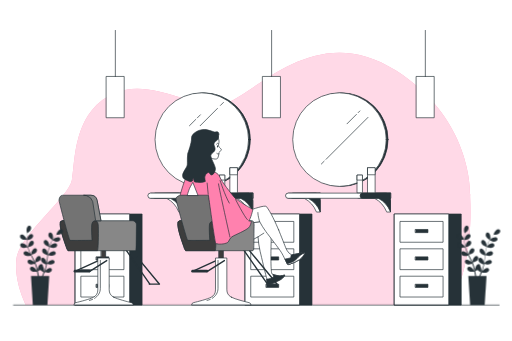
t = 0.00 s
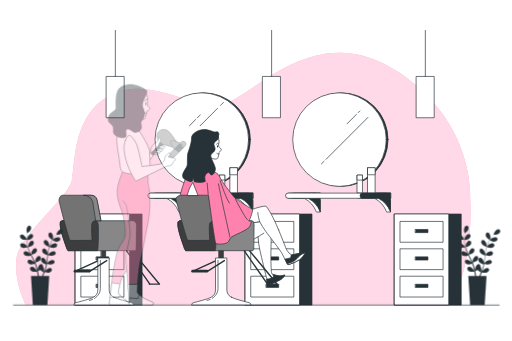
t = 0.90 s
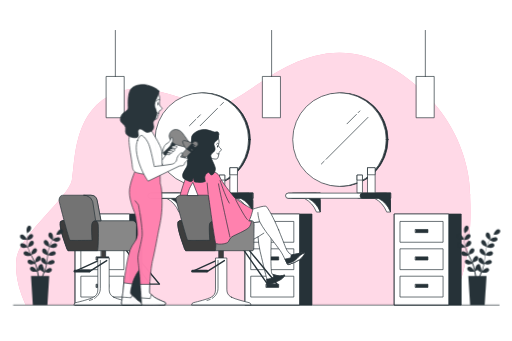
t = 1.80 s
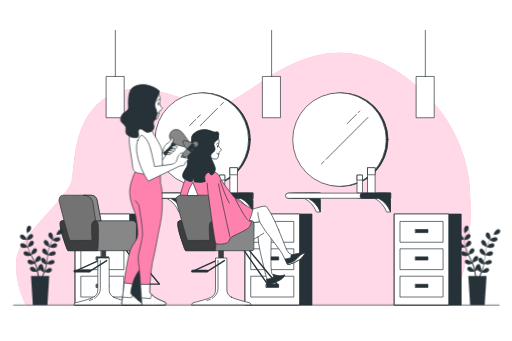
t = 2.70 s
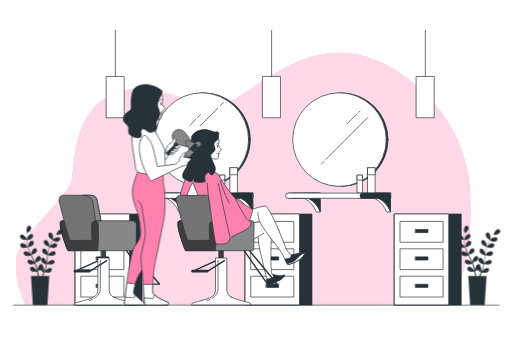
t = 3.60 s
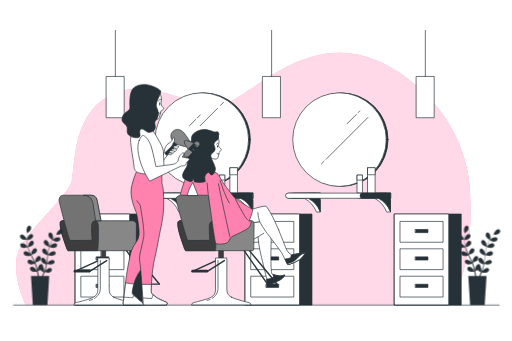
t = 4.50 s

The animated SVG that drew these frames (rendered in a browser with its animation timeline set to each time). Animation: 2 CSS @keyframes rules; one cycle of 5.40 s, repeats indefinitely.

<svg class="animated" id="freepik_stories-beauty-salon" xmlns="http://www.w3.org/2000/svg" viewBox="0 0 750 500" version="1.1" xmlns:xlink="http://www.w3.org/1999/xlink" xmlns:svgjs="http://svgjs.com/svgjs"><style>svg#freepik_stories-beauty-salon:not(.animated) .animable {opacity: 0;}svg#freepik_stories-beauty-salon.animated #freepik--character-1--inject-24 {animation: 2.7s 1 forwards cubic-bezier(.36,-0.01,.5,1.38) slideLeft,1.5s Infinite  linear shake;animation-delay: 0s,2.7s;}            @keyframes slideLeft {                0% {                    opacity: 0;                    transform: translateX(-30px);                }                100% {                    opacity: 1;                    transform: translateX(0);                }            }                    @keyframes shake {                10%, 90% {                    transform: translate3d(-1px, 0, 0);                  }                  20%, 80% {                    transform: translate3d(2px, 0, 0);                  }                  30%, 50%, 70% {                    transform: translate3d(-4px, 0, 0);                  }                  40%, 60% {                    transform: translate3d(4px, 0, 0);                  }            }        </style><g id="freepik--background-simple--inject-24" class="animable" style="transform-origin: 356.319px 262.277px;"><path d="M689,289s6.92-110.72-108.12-185.11S379.3,132.48,334.32,149.78,223.6,110,164.79,137.67,110.29,238,105.1,264s-77,81.31-81.3,115,13.84,68.34,13.84,68.34h620S694.15,402.35,689,289Z" style="fill: rgb(255, 129, 174); transform-origin: 356.319px 262.277px;" id="elq1bf0jb00t" class="animable"></path><g id="el8k79kyhdmu"><path d="M689,289s6.92-110.72-108.12-185.11S379.3,132.48,334.32,149.78,223.6,110,164.79,137.67,110.29,238,105.1,264s-77,81.31-81.3,115,13.84,68.34,13.84,68.34h620S694.15,402.35,689,289Z" style="fill: rgb(255, 255, 255); opacity: 0.7; transform-origin: 356.319px 262.277px;" class="animable"></path></g></g><g id="freepik--furniture-3--inject-24" class="animable" style="transform-origin: 627.01px 380.555px;"><rect x="578.11" y="313.79" width="97.8" height="133.53" style="fill: rgb(38, 50, 56); stroke: rgb(38, 50, 56); stroke-linecap: round; stroke-linejoin: round; transform-origin: 627.01px 380.555px;" id="eltk3yb3h96zm" class="animable"></rect><rect x="578.11" y="313.79" width="79.51" height="133.53" style="fill: rgb(255, 255, 255); stroke: rgb(38, 50, 56); stroke-linecap: round; stroke-linejoin: round; transform-origin: 617.865px 380.555px;" id="el51zi6afw4n7" class="animable"></rect><rect x="586.71" y="324.68" width="62.59" height="30.51" style="fill: rgb(255, 255, 255); stroke: rgb(38, 50, 56); stroke-linecap: round; stroke-linejoin: round; transform-origin: 618.005px 339.935px;" id="elj1wlasvo63r" class="animable"></rect><rect x="608.91" y="336.47" width="18.2" height="4.64" style="fill: rgb(38, 50, 56); stroke: rgb(38, 50, 56); stroke-linecap: round; stroke-linejoin: round; transform-origin: 618.01px 338.79px;" id="elb3r544vm7m" class="animable"></rect><rect x="586.71" y="364.84" width="62.59" height="30.51" style="fill: rgb(255, 255, 255); stroke: rgb(38, 50, 56); stroke-linecap: round; stroke-linejoin: round; transform-origin: 618.005px 380.095px;" id="eldcn6aeh8h2" class="animable"></rect><rect x="608.91" y="376.63" width="18.2" height="4.64" style="fill: rgb(38, 50, 56); stroke: rgb(38, 50, 56); stroke-linecap: round; stroke-linejoin: round; transform-origin: 618.01px 378.95px;" id="elz2ye2vr425k" class="animable"></rect><rect x="586.71" y="405" width="62.59" height="30.51" style="fill: rgb(255, 255, 255); stroke: rgb(38, 50, 56); stroke-linecap: round; stroke-linejoin: round; transform-origin: 618.005px 420.255px;" id="elygl99qz8xjq" class="animable"></rect><rect x="608.91" y="416.79" width="18.2" height="4.64" style="fill: rgb(38, 50, 56); stroke: rgb(38, 50, 56); stroke-linecap: round; stroke-linejoin: round; transform-origin: 618.01px 419.11px;" id="el5ov9w278pxe" class="animable"></rect></g><g id="freepik--furniture-2--inject-24" class="animable" style="transform-origin: 408.18px 380.555px;"><rect x="359.28" y="313.79" width="97.8" height="133.53" style="fill: rgb(38, 50, 56); stroke: rgb(38, 50, 56); stroke-linecap: round; stroke-linejoin: round; transform-origin: 408.18px 380.555px;" id="el98c2i8cqlfj" class="animable"></rect><rect x="359.28" y="313.79" width="79.51" height="133.53" style="fill: rgb(255, 255, 255); stroke: rgb(38, 50, 56); stroke-linecap: round; stroke-linejoin: round; transform-origin: 399.035px 380.555px;" id="eldqlfkji8zi" class="animable"></rect><rect x="367.87" y="324.68" width="62.59" height="30.51" style="fill: rgb(255, 255, 255); stroke: rgb(38, 50, 56); stroke-linecap: round; stroke-linejoin: round; transform-origin: 399.165px 339.935px;" id="elzwhdfl5mia" class="animable"></rect><rect x="390.07" y="336.47" width="18.2" height="4.64" style="fill: rgb(38, 50, 56); stroke: rgb(38, 50, 56); stroke-linecap: round; stroke-linejoin: round; transform-origin: 399.17px 338.79px;" id="elimi545k6rqk" class="animable"></rect><rect x="367.87" y="364.84" width="62.59" height="30.51" style="fill: rgb(255, 255, 255); stroke: rgb(38, 50, 56); stroke-linecap: round; stroke-linejoin: round; transform-origin: 399.165px 380.095px;" id="el9r2nf89iw75" class="animable"></rect><rect x="390.07" y="376.63" width="18.2" height="4.64" style="fill: rgb(38, 50, 56); stroke: rgb(38, 50, 56); stroke-linecap: round; stroke-linejoin: round; transform-origin: 399.17px 378.95px;" id="elkarfu80ixcf" class="animable"></rect><rect x="367.87" y="405" width="62.59" height="30.51" style="fill: rgb(255, 255, 255); stroke: rgb(38, 50, 56); stroke-linecap: round; stroke-linejoin: round; transform-origin: 399.165px 420.255px;" id="elfy667lontc" class="animable"></rect><rect x="390.07" y="416.79" width="18.2" height="4.64" style="fill: rgb(38, 50, 56); stroke: rgb(38, 50, 56); stroke-linecap: round; stroke-linejoin: round; transform-origin: 399.17px 419.11px;" id="eld351tqo4mum" class="animable"></rect></g><g id="freepik--furniture-1--inject-24" class="animable" style="transform-origin: 159.06px 380.555px;"><rect x="110.16" y="313.79" width="97.8" height="133.53" style="fill: rgb(38, 50, 56); stroke: rgb(38, 50, 56); stroke-linecap: round; stroke-linejoin: round; transform-origin: 159.06px 380.555px;" id="elv2mmpw1y6k" class="animable"></rect><rect x="110.16" y="313.79" width="79.51" height="133.53" style="fill: rgb(255, 255, 255); stroke: rgb(38, 50, 56); stroke-linecap: round; stroke-linejoin: round; transform-origin: 149.915px 380.555px;" id="elsu84v4ebal7" class="animable"></rect><rect x="118.76" y="324.68" width="62.59" height="30.51" style="fill: rgb(255, 255, 255); stroke: rgb(38, 50, 56); stroke-linecap: round; stroke-linejoin: round; transform-origin: 150.055px 339.935px;" id="elj7kbzzrvxsk" class="animable"></rect><rect x="140.96" y="336.47" width="18.2" height="4.64" style="fill: rgb(38, 50, 56); stroke: rgb(38, 50, 56); stroke-linecap: round; stroke-linejoin: round; transform-origin: 150.06px 338.79px;" id="elp424hcdybw" class="animable"></rect><rect x="118.76" y="364.84" width="62.59" height="30.51" style="fill: rgb(255, 255, 255); stroke: rgb(38, 50, 56); stroke-linecap: round; stroke-linejoin: round; transform-origin: 150.055px 380.095px;" id="elxb6o91lobvl" class="animable"></rect><rect x="140.96" y="376.63" width="18.2" height="4.64" style="fill: rgb(38, 50, 56); stroke: rgb(38, 50, 56); stroke-linecap: round; stroke-linejoin: round; transform-origin: 150.06px 378.95px;" id="el95q36xda8d" class="animable"></rect><rect x="118.76" y="405" width="62.59" height="30.51" style="fill: rgb(255, 255, 255); stroke: rgb(38, 50, 56); stroke-linecap: round; stroke-linejoin: round; transform-origin: 150.055px 420.255px;" id="el8nbxlfawku7" class="animable"></rect><rect x="140.96" y="416.79" width="18.2" height="4.64" style="fill: rgb(38, 50, 56); stroke: rgb(38, 50, 56); stroke-linecap: round; stroke-linejoin: round; transform-origin: 150.06px 419.11px;" id="elm71skiqhlkg" class="animable"></rect></g><g id="freepik--mirror-2--inject-24" class="animable" style="transform-origin: 495.275px 223.515px;"><path d="M566.64,294.32V283.17H526a3.81,3.81,0,0,0,0,7.61h22.82a38.26,38.26,0,0,1,17.49,19.37l.31.76h5.57V294.32Z" style="fill: rgb(255, 255, 255); stroke: rgb(38, 50, 56); stroke-linecap: round; stroke-linejoin: round; transform-origin: 547.288px 297.04px;" id="elvddxr96fgbm" class="animable"></path><path d="M463.65,294.32V283.17H423a3.81,3.81,0,1,0,0,7.61h22.82a38.26,38.26,0,0,1,17.49,19.37l.31.76h5.57V294.32Z" style="fill: rgb(255, 255, 255); stroke: rgb(38, 50, 56); stroke-linecap: round; stroke-linejoin: round; transform-origin: 444.092px 297.038px;" id="eljac033n1u5q" class="animable"></path><path d="M428.6,283.17a3.81,3.81,0,0,0,0,7.61h22.82a38.26,38.26,0,0,1,17.49,19.37l.31.76V283.17Z" style="fill: rgb(38, 50, 56); stroke: rgb(38, 50, 56); stroke-linecap: round; stroke-linejoin: round; transform-origin: 447.103px 297.04px;" id="elc7czfd1esy" class="animable"></path><path d="M572.21,290.78H422.15a3.81,3.81,0,0,1-3.81-3.8h0a3.81,3.81,0,0,1,3.81-3.81H572.21Z" style="fill: rgb(255, 255, 255); stroke: rgb(38, 50, 56); stroke-linecap: round; stroke-linejoin: round; transform-origin: 495.275px 286.975px;" id="elg2qoaq0enda" class="animable"></path><path d="M531.6,283.17a3.81,3.81,0,1,0,0,7.61h22.81a38.26,38.26,0,0,1,17.49,19.37l.31.76V283.17Z" style="fill: rgb(38, 50, 56); stroke: rgb(38, 50, 56); stroke-linecap: round; stroke-linejoin: round; transform-origin: 549.902px 297.038px;" id="elph5lx9mmj4" class="animable"></path><circle cx="500.07" cy="204.71" r="68.59" style="fill: rgb(38, 50, 56); stroke: rgb(38, 50, 56); stroke-linecap: round; stroke-linejoin: round; transform-origin: 500.07px 204.71px;" id="elqqm2hw6ovr9" class="animable"></circle><circle cx="497.42" cy="204.71" r="68.59" style="fill: rgb(255, 255, 255); stroke: rgb(38, 50, 56); stroke-linecap: round; stroke-linejoin: round; transform-origin: 497.42px 204.71px;" id="elj4fxmjlh2ep" class="animable"></circle><rect x="539.06" y="245.88" width="10.6" height="36.79" style="fill: rgb(255, 255, 255); stroke: rgb(38, 50, 56); stroke-linecap: round; stroke-linejoin: round; transform-origin: 544.36px 264.275px;" id="elg06c2hiacp" class="animable"></rect><rect x="539.06" y="245.88" width="10.6" height="10.38" style="fill: rgb(255, 255, 255); stroke: rgb(38, 50, 56); stroke-linecap: round; stroke-linejoin: round; transform-origin: 544.36px 251.07px;" id="elgrvjejgty2g" class="animable"></rect><rect x="523.64" y="256.73" width="7.47" height="25.94" style="fill: rgb(255, 255, 255); stroke: rgb(38, 50, 56); stroke-linecap: round; stroke-linejoin: round; transform-origin: 527.375px 269.7px;" id="elj6gj6bjzvjm" class="animable"></rect><rect x="523.64" y="256.73" width="7.47" height="7.32" style="fill: rgb(255, 255, 255); stroke: rgb(38, 50, 56); stroke-linecap: round; stroke-linejoin: round; transform-origin: 527.375px 260.39px;" id="el69ayargzd8b" class="animable"></rect><line x1="474.9" y1="236.41" x2="470.87" y2="240.44" style="fill: rgb(255, 255, 255); stroke: rgb(38, 50, 56); stroke-linecap: round; stroke-linejoin: round; transform-origin: 472.885px 238.425px;" id="elmkjf45jyl9" class="animable"></line><line x1="539.2" y1="172.11" x2="477.73" y2="233.58" style="fill: rgb(255, 255, 255); stroke: rgb(38, 50, 56); stroke-linecap: round; stroke-linejoin: round; transform-origin: 508.465px 202.845px;" id="elez8vm1e0tfv" class="animable"></line><line x1="522.22" y1="167.78" x2="508.48" y2="181.51" style="fill: rgb(255, 255, 255); stroke: rgb(38, 50, 56); stroke-linecap: round; stroke-linejoin: round; transform-origin: 515.35px 174.645px;" id="eld4c6y604bd" class="animable"></line><line x1="527.29" y1="162.7" x2="524.87" y2="165.12" style="fill: rgb(255, 255, 255); stroke: rgb(38, 50, 56); stroke-linecap: round; stroke-linejoin: round; transform-origin: 526.08px 163.91px;" id="elp61bom5rgdq" class="animable"></line></g><g id="freepik--mirror-1--inject-24" class="animable" style="transform-origin: 293.42px 223.515px;"><path d="M364.77,294.32V283.17H324.15a3.81,3.81,0,0,0,0,7.61H347a38.26,38.26,0,0,1,17.49,19.37l.31.76h5.57V294.32Z" style="fill: rgb(255, 255, 255); stroke: rgb(38, 50, 56); stroke-linecap: round; stroke-linejoin: round; transform-origin: 345.453px 297.04px;" id="elq0ifztcqair" class="animable"></path><path d="M261.78,294.32V283.17H221.16a3.81,3.81,0,1,0,0,7.61H244a38.26,38.26,0,0,1,17.49,19.37l.31.76h5.57V294.32Z" style="fill: rgb(255, 255, 255); stroke: rgb(38, 50, 56); stroke-linecap: round; stroke-linejoin: round; transform-origin: 242.262px 297.038px;" id="elmf7ofym4bpd" class="animable"></path><path d="M226.73,283.17a3.81,3.81,0,0,0,0,7.61h22.82A38.26,38.26,0,0,1,267,310.15l.31.76V283.17Z" style="fill: rgb(38, 50, 56); stroke: rgb(38, 50, 56); stroke-linecap: round; stroke-linejoin: round; transform-origin: 245.213px 297.04px;" id="elqb4256l82l" class="animable"></path><path d="M370.34,290.78H220.28a3.81,3.81,0,0,1-3.81-3.8h0a3.81,3.81,0,0,1,3.81-3.81H370.34Z" style="fill: rgb(255, 255, 255); stroke: rgb(38, 50, 56); stroke-linecap: round; stroke-linejoin: round; transform-origin: 293.405px 286.975px;" id="eliouvuzt1279" class="animable"></path><path d="M329.73,283.17a3.81,3.81,0,1,0,0,7.61h22.82A38.28,38.28,0,0,1,370,310.15l.31.76V283.17Z" style="fill: rgb(38, 50, 56); stroke: rgb(38, 50, 56); stroke-linecap: round; stroke-linejoin: round; transform-origin: 348.017px 297.038px;" id="el89bczydvh8u" class="animable"></path><circle cx="298.2" cy="204.71" r="68.59" style="fill: rgb(38, 50, 56); stroke: rgb(38, 50, 56); stroke-linecap: round; stroke-linejoin: round; transform-origin: 298.2px 204.71px;" id="eldqic0h5fru5" class="animable"></circle><circle cx="295.55" cy="204.71" r="68.59" style="fill: rgb(255, 255, 255); stroke: rgb(38, 50, 56); stroke-linecap: round; stroke-linejoin: round; transform-origin: 295.55px 204.71px;" id="el51cgru9pxi2" class="animable"></circle><line x1="318.53" y1="158.94" x2="293.14" y2="184.33" style="fill: rgb(255, 255, 255); stroke: rgb(38, 50, 56); stroke-linecap: round; stroke-linejoin: round; transform-origin: 305.835px 171.635px;" id="el4rvmx1le9oc" class="animable"></line><line x1="327.3" y1="150.16" x2="322.91" y2="154.55" style="fill: rgb(255, 255, 255); stroke: rgb(38, 50, 56); stroke-linecap: round; stroke-linejoin: round; transform-origin: 325.105px 152.355px;" id="elo7ow41ayd8" class="animable"></line><line x1="286.55" y1="175.24" x2="277.46" y2="184.33" style="fill: rgb(255, 255, 255); stroke: rgb(38, 50, 56); stroke-linecap: round; stroke-linejoin: round; transform-origin: 282.005px 179.785px;" id="el7kk5co7jh8b" class="animable"></line><line x1="293.45" y1="168.35" x2="288.91" y2="172.89" style="fill: rgb(255, 255, 255); stroke: rgb(38, 50, 56); stroke-linecap: round; stroke-linejoin: round; transform-origin: 291.18px 170.62px;" id="el6unuhhfsznf" class="animable"></line><rect x="337.19" y="245.88" width="10.6" height="36.79" style="fill: rgb(255, 255, 255); stroke: rgb(38, 50, 56); stroke-linecap: round; stroke-linejoin: round; transform-origin: 342.49px 264.275px;" id="elimcn6768heq" class="animable"></rect><rect x="337.19" y="245.88" width="10.6" height="10.38" style="fill: rgb(255, 255, 255); stroke: rgb(38, 50, 56); stroke-linecap: round; stroke-linejoin: round; transform-origin: 342.49px 251.07px;" id="elmtvgrvfn1df" class="animable"></rect><rect x="321.77" y="256.73" width="7.47" height="25.94" style="fill: rgb(255, 255, 255); stroke: rgb(38, 50, 56); stroke-linecap: round; stroke-linejoin: round; transform-origin: 325.505px 269.7px;" id="el28wtax1yr0m" class="animable"></rect><rect x="321.77" y="256.73" width="7.47" height="7.32" style="fill: rgb(255, 255, 255); stroke: rgb(38, 50, 56); stroke-linecap: round; stroke-linejoin: round; transform-origin: 325.505px 260.39px;" id="el7t72r4gpjs" class="animable"></rect></g><g id="freepik--Lamps--inject-24" class="animable" style="transform-origin: 396.035px 108.64px;"><rect x="610.33" y="112.1" width="25.95" height="60.55" style="fill: rgb(255, 255, 255); stroke: rgb(38, 50, 56); stroke-linecap: round; stroke-linejoin: round; transform-origin: 623.305px 142.375px;" id="elfc686yylbnb" class="animable"></rect><line x1="623.3" y1="112.15" x2="623.3" y2="44.63" style="fill: none; stroke: rgb(38, 50, 56); stroke-linecap: round; stroke-linejoin: round; transform-origin: 623.3px 78.39px;" id="elj2821n0jp3k" class="animable"></line><rect x="384.92" y="112.1" width="25.95" height="60.55" style="fill: rgb(255, 255, 255); stroke: rgb(38, 50, 56); stroke-linecap: round; stroke-linejoin: round; transform-origin: 397.895px 142.375px;" id="el04lopkz8m77q" class="animable"></rect><line x1="397.9" y1="112.15" x2="397.9" y2="44.63" style="fill: none; stroke: rgb(38, 50, 56); stroke-linecap: round; stroke-linejoin: round; transform-origin: 397.9px 78.39px;" id="el5gipzgwwd1w" class="animable"></line><rect x="155.79" y="112.1" width="25.95" height="60.55" style="fill: rgb(255, 255, 255); stroke: rgb(38, 50, 56); stroke-linecap: round; stroke-linejoin: round; transform-origin: 168.765px 142.375px;" id="elm0uxagav6f" class="animable"></rect><line x1="168.77" y1="112.15" x2="168.77" y2="44.63" style="fill: none; stroke: rgb(38, 50, 56); stroke-linecap: round; stroke-linejoin: round; transform-origin: 168.77px 78.39px;" id="eljtudw0k9btc" class="animable"></line></g><g id="freepik--Chair--inject-24" class="animable" style="transform-origin: 159.814px 366.82px;"><line x1="184.64" y1="366.82" x2="219.09" y2="416.32" style="fill: none; stroke: rgb(38, 50, 56); stroke-linecap: round; stroke-linejoin: round; stroke-width: 2px; transform-origin: 201.865px 391.57px;" id="eldyfm404jfuw" class="animable"></line><line x1="218.54" y1="416.51" x2="233.45" y2="416.51" style="fill: none; stroke: rgb(38, 50, 56); stroke-linecap: round; stroke-linejoin: round; stroke-width: 2px; transform-origin: 225.995px 416.51px;" id="elt706ws63vqg" class="animable"></line><line x1="192.76" y1="367.41" x2="232.95" y2="416.12" style="fill: none; stroke: rgb(38, 50, 56); stroke-linecap: round; stroke-linejoin: round; stroke-width: 2px; transform-origin: 212.855px 391.765px;" id="elhww9tuaz4f5" class="animable"></line><line x1="144.05" y1="382.07" x2="108.61" y2="398.3" style="fill: none; stroke: rgb(38, 50, 56); stroke-linecap: round; stroke-linejoin: round; stroke-width: 2px; transform-origin: 126.33px 390.185px;" id="el870vjxsvzhx" class="animable"></line><rect x="148.15" y="365.55" width="6.45" height="71.76" style="fill: rgb(61, 61, 61); stroke: rgb(38, 50, 56); stroke-linecap: round; stroke-linejoin: round; transform-origin: 151.375px 401.43px;" id="ela7m3d1anm4" class="animable"></rect><path d="M166.63,435.92l-.9-.49a12.13,12.13,0,0,1-6-10.57V378.3H143.06v46.77a12.16,12.16,0,0,1-6.42,10.79l-.12.06c-5.33,2.76-19.52,6.36-25.63,7.83A3.75,3.75,0,0,0,108,447.4h87.11a3.75,3.75,0,0,0-2.87-3.65C186.15,442.28,172,438.68,166.63,435.92Z" style="fill: rgb(255, 255, 255); stroke: rgb(38, 50, 56); stroke-linecap: round; stroke-linejoin: round; transform-origin: 151.555px 412.85px;" id="eleb5emlhc7cq" class="animable"></path><path d="M135.36,439a24.33,24.33,0,0,1-4.66,1.48" style="fill: none; stroke: rgb(38, 50, 56); stroke-linecap: round; stroke-linejoin: round; transform-origin: 133.03px 439.74px;" id="el5x7k26mpnk4" class="animable"></path><path d="M146.76,381.85v41c0,6.35-3.42,11.44-8.47,14.6" style="fill: none; stroke: rgb(38, 50, 56); stroke-linecap: round; stroke-linejoin: round; transform-origin: 142.525px 409.65px;" id="el7yp1kbmnh5" class="animable"></path><line x1="156.13" y1="382.07" x2="130.59" y2="398.3" style="fill: none; stroke: rgb(38, 50, 56); stroke-linecap: round; stroke-linejoin: round; stroke-width: 2px; transform-origin: 143.36px 390.185px;" id="elm37bvtlxofs" class="animable"></line><line x1="109.6" y1="397.51" x2="130.59" y2="397.51" style="fill: none; stroke: rgb(38, 50, 56); stroke-linecap: round; stroke-linejoin: round; stroke-width: 4px; transform-origin: 120.095px 397.51px;" id="elfenmponmkcq" class="animable"></line><path d="M139.89,323.66h53.87a5.89,5.89,0,0,1,5.93,6v.15c-.2,4.95-.2,34.05-.6,35.63a3.91,3.91,0,0,1-1.19,2.18H99.3a18.86,18.86,0,0,1-2.77-6.13c-1.19-4.16-11.09-29.11-8.31-36,1.09-2.73,5.74-2,5.74-2Z" style="fill: rgb(135, 135, 135); stroke: rgb(38, 50, 56); stroke-linecap: round; stroke-linejoin: round; transform-origin: 143.71px 345.511px;" id="el76r7s7q35y" class="animable"></path><path d="M88.22,325.44c-2.78,6.93,7.12,31.88,8.31,36a18.86,18.86,0,0,0,2.77,6.13h43.34c.07-.24.15-.5.22-.79,1.19-4.55,1.39-31.48.79-37.22s-3.76-5.94-3.76-5.94L94,323.46S89.31,322.71,88.22,325.44Z" style="fill: rgb(61, 61, 61); stroke: rgb(38, 50, 56); stroke-linecap: round; stroke-linejoin: round; transform-origin: 115.854px 345.468px;" id="eloarx9uta8xp" class="animable"></path><path d="M92.69,286.24a8.65,8.65,0,0,0-3.37.66c-1.95.83-3.47,4.94-3.08,7.39.59,3.76,14.65,57.68,16,58.08s32.47,0,32.47,0-1.58-20.59-.19-24.75a5.61,5.61,0,0,1,3.57-3.89c.87-.32,8.69.06,9.61-.07l-5.67-29.81a9.38,9.38,0,0,0-9.21-7.61Z" style="fill: rgb(115, 115, 115); stroke: rgb(38, 50, 56); stroke-linecap: round; stroke-linejoin: round; transform-origin: 116.939px 319.394px;" id="elrim2ogu8bg" class="animable"></path><path d="M127.12,287a12.6,12.6,0,0,1,8.47,8.63l4.29,28c2.61,0,7.16.16,7.85.06l-5.67-29.81a9.38,9.38,0,0,0-9.21-7.61h-9l-1.21,0Z" style="fill: rgb(135, 135, 135); stroke: rgb(38, 50, 56); stroke-linecap: round; stroke-linejoin: round; transform-origin: 135.185px 304.996px;" id="eli8fiwsczdc" class="animable"></path></g><g id="freepik--character-2--inject-24" class="animable" style="transform-origin: 352.394px 318.642px;"><path d="M366.49,353.56,378,347.22a134.2,134.2,0,0,0,3,21.18c2.38,9.71,7.52,32.28,8.91,36.63s.79,10.5,1.78,11.29,4.56.39,6.73-.59,6.74-3,8.72-3.77,6.73-3,9.1-6.73-.59-1.19-3.76-.59-12.27-1.78-14.06-3-1.78-31.48-1.18-47.12-3.37-27.72-6.14-29.9-12.28.79-12.28.79l-9.22.82Z" style="fill: rgb(255, 255, 255); stroke: rgb(38, 50, 56); stroke-linecap: round; stroke-linejoin: round; transform-origin: 391.794px 370.28px;" id="el54ua2fkwsm" class="animable"></path><line x1="377.97" y1="347.22" x2="386.48" y2="341.87" style="fill: none; stroke: rgb(38, 50, 56); stroke-linecap: round; stroke-linejoin: round; transform-origin: 382.225px 344.545px;" id="elfdw800rcvu" class="animable"></line><path d="M412.42,404.64c-2.65.49-9.45-1.09-12.65-2.31a1.69,1.69,0,0,1,.12.36c.37,1.63.91,3.45.91,3.45S397,408.86,393,409c-.77,0-1.57.08-2.36.13.37,3.38.28,6.59,1,7.15,1,.79,4.56.39,6.73-.6s6.74-3,8.72-3.76,6.73-3,9.1-6.73S415.59,404,412.42,404.64Z" style="fill: rgb(38, 50, 56); stroke: rgb(38, 50, 56); stroke-linecap: round; stroke-linejoin: round; transform-origin: 403.843px 409.514px;" id="eldanao4st4sl" class="animable"></path><line x1="357.18" y1="366.82" x2="391.63" y2="416.32" style="fill: none; stroke: rgb(38, 50, 56); stroke-linecap: round; stroke-linejoin: round; stroke-width: 2px; transform-origin: 374.405px 391.57px;" id="elc64r3xm2lvd" class="animable"></line><line x1="391.09" y1="416.51" x2="405.99" y2="416.51" style="fill: none; stroke: rgb(38, 50, 56); stroke-linecap: round; stroke-linejoin: round; stroke-width: 2px; transform-origin: 398.54px 416.51px;" id="el3m1jp8ygyqa" class="animable"></line><line x1="365.3" y1="367.41" x2="405.49" y2="416.12" style="fill: none; stroke: rgb(38, 50, 56); stroke-linecap: round; stroke-linejoin: round; stroke-width: 2px; transform-origin: 385.395px 391.765px;" id="ellu6or7tcdd" class="animable"></line><path d="M368.27,307.42s19.9-7.25,22-4.55c13,16.8,27,58.8,29.93,63.95a17.18,17.18,0,0,0,6.93,6.93s12.08-2.18,15.84-3.56,3,.39,2,2.57-2.18,5.35-6.14,7.92a62.67,62.67,0,0,1-12.87,6.14c-3.56,1.19-4,1.78-5.15,0s-5.15-11.09-8.71-16.83-17.66-23.76-22.8-30.69A115.73,115.73,0,0,1,380.35,325l-13.58,2.21s-4.84,4.92-5.83-.62S368.27,307.42,368.27,307.42Z" style="fill: rgb(255, 255, 255); stroke: rgb(38, 50, 56); stroke-linecap: round; stroke-linejoin: round; transform-origin: 403.322px 345.106px;" id="elrvu06ohqupb" class="animable"></path><path d="M380.35,325s-2.58-7.52-2.58-13.26" style="fill: none; stroke: rgb(38, 50, 56); stroke-linecap: round; stroke-linejoin: round; transform-origin: 379.06px 318.37px;" id="elziaamshpfa" class="animable"></path><path d="M443,370.19c-3.76,1.38-15.84,3.56-15.84,3.56s-1.29.84-1.11,1.75l.18.91s1.09,1.45-4.71,2.71c-1.7.38-3.05.65-4.12.86,1.57,3.23,2.83,6,3.42,6.84,1.19,1.78,1.59,1.19,5.15,0a62.67,62.67,0,0,0,12.87-6.14c4-2.57,7.07-7.72,8.06-9.89S446.71,368.8,443,370.19Z" style="fill: rgb(38, 50, 56); stroke: rgb(38, 50, 56); stroke-linecap: round; stroke-linejoin: round; transform-origin: 432.317px 378.547px;" id="elu26atz743n" class="animable"></path><path d="M444.68,371.31a21.63,21.63,0,0,0-4.5,3.07,35.67,35.67,0,0,0-3.67,3.29c-2.35,2.36-3.8,4.35-7.43,6-3.24,1.46-6.25,2.23-8.36,3.08a.35.35,0,0,1,0,.08c1.19,1.78,1.59,1.19,5.15,0a62.67,62.67,0,0,0,12.87-6.14c4-2.57,7.07-7.72,8.06-9.89C447.14,370.14,445.43,371,444.68,371.31Z" style="fill: rgb(255, 255, 255); stroke: rgb(38, 50, 56); stroke-linecap: round; stroke-linejoin: round; transform-origin: 433.782px 379.256px;" id="elrq8o53ndwy" class="animable"></path><line x1="316.59" y1="382.07" x2="281.15" y2="398.3" style="fill: none; stroke: rgb(38, 50, 56); stroke-linecap: round; stroke-linejoin: round; stroke-width: 2px; transform-origin: 298.87px 390.185px;" id="ela7rdfnffccf" class="animable"></line><rect x="320.7" y="365.55" width="6.45" height="71.76" style="fill: rgb(61, 61, 61); stroke: rgb(38, 50, 56); stroke-linecap: round; stroke-linejoin: round; transform-origin: 323.925px 401.43px;" id="elrj64a6173ab" class="animable"></rect><path d="M339.18,435.92c-.32-.16-.62-.33-.91-.49a12.15,12.15,0,0,1-6-10.57V378.3H315.6v46.77a12.16,12.16,0,0,1-6.42,10.79l-.12.06c-5.33,2.76-19.52,6.36-25.63,7.83a3.76,3.76,0,0,0-2.87,3.65h87.12a3.76,3.76,0,0,0-2.87-3.65C358.69,442.28,344.5,438.68,339.18,435.92Z" style="fill: rgb(255, 255, 255); stroke: rgb(38, 50, 56); stroke-linecap: round; stroke-linejoin: round; transform-origin: 324.12px 412.85px;" id="elv7j863cvash" class="animable"></path><path d="M307.9,439a24.11,24.11,0,0,1-4.66,1.48" style="fill: none; stroke: rgb(38, 50, 56); stroke-linecap: round; stroke-linejoin: round; transform-origin: 305.57px 439.74px;" id="el1cczpitnyje" class="animable"></path><path d="M319.3,381.85v41c0,6.35-3.41,11.44-8.46,14.6" style="fill: none; stroke: rgb(38, 50, 56); stroke-linecap: round; stroke-linejoin: round; transform-origin: 315.07px 409.65px;" id="elimk7fvm5hgl" class="animable"></path><line x1="328.67" y1="382.07" x2="303.13" y2="398.3" style="fill: none; stroke: rgb(38, 50, 56); stroke-linecap: round; stroke-linejoin: round; stroke-width: 2px; transform-origin: 315.9px 390.185px;" id="elebt8rbgb4in" class="animable"></line><line x1="282.14" y1="397.51" x2="303.13" y2="397.51" style="fill: none; stroke: rgb(38, 50, 56); stroke-linecap: round; stroke-linejoin: round; stroke-width: 4px; transform-origin: 292.635px 397.51px;" id="el3m8f5s0u12n" class="animable"></line><path d="M312.44,323.66h57.22s2.77,1.19,2.57,6.14-.2,34.05-.59,35.63a4,4,0,0,1-1.19,2.18h-98.6a18.6,18.6,0,0,1-2.77-6.13c-1.19-4.16-11.09-29.11-8.32-36,1.09-2.73,5.74-2,5.74-2Z" style="fill: rgb(135, 135, 135); stroke: rgb(38, 50, 56); stroke-linecap: round; stroke-linejoin: round; transform-origin: 316.257px 345.501px;" id="elk43yfwz4yyq" class="animable"></path><path d="M260.76,325.44c-2.77,6.93,7.13,31.88,8.32,36a18.6,18.6,0,0,0,2.77,6.13h43.33c.08-.24.15-.5.23-.79,1.18-4.55,1.38-31.48.79-37.22s-3.76-5.94-3.76-5.94l-45.94-.2S261.85,322.71,260.76,325.44Z" style="fill: rgb(61, 61, 61); stroke: rgb(38, 50, 56); stroke-linecap: round; stroke-linejoin: round; transform-origin: 288.397px 345.453px;" id="els6zoaclhej" class="animable"></path><path d="M263.73,286.24s-6.73,1.78-6.14,5.54,15.84,60.19,17.23,60.59,32.47,0,32.47,0-1.59-20.59-.2-24.75c.82-2.47,5.35-4,5.35-4l-7.13-37.42Z" style="fill: rgb(115, 115, 115); stroke: rgb(38, 50, 56); stroke-linecap: round; stroke-linejoin: round; transform-origin: 284.997px 319.374px;" id="el0j5qw8g73buh" class="animable"></path><path d="M319.37,200.31a60,60,0,0,1,1.38,6.33c.4,2.78-1.19,5.94-.59,7.73s4.95,4.35,4,5.54-3.17,3.37-3.17,3.37-1,7.52-2.57,9.1-5.15.6-6.14.4-2.58-.59-2.58-.59l-2.57-3s-4-.4-2.57-5.15,2.57-10.69,3.56-12.48a35.87,35.87,0,0,1,3.17-4.35s2.37-2.58,3.17-3.37S319.37,200.31,319.37,200.31Z" style="fill: rgb(255, 255, 255); stroke: rgb(38, 50, 56); stroke-linecap: round; stroke-linejoin: round; transform-origin: 314.273px 216.787px;" id="ellprlztf6pub" class="animable"></path><path d="M319.18,214.67c0,1-.32,1.76-.71,1.76s-.7-.78-.7-1.76.31-1.76.7-1.76S319.18,213.7,319.18,214.67Z" style="fill: rgb(38, 50, 56); transform-origin: 318.475px 214.67px;" id="el5vuoep1akwy" class="animable"></path><path d="M319.85,210.41s-1.47-1.93-2.62,1" style="fill: none; stroke: rgb(38, 50, 56); stroke-linecap: round; stroke-linejoin: round; transform-origin: 318.54px 210.598px;" id="elh5kxw7lqiog" class="animable"></path><path d="M320.41,225.78a2.89,2.89,0,0,1-2.82-.71" style="fill: none; stroke: rgb(38, 50, 56); stroke-linecap: round; stroke-linejoin: round; transform-origin: 319px 225.481px;" id="elxd3108p8qfh" class="animable"></path><path d="M312,251s8.32,3,10.1,8.71,17.42,25.34,21.18,29.7,27.13,17.82,27.13,17.82-3.17,14-6.14,16.82h3.56s.6,3.57-2.17,8.12-15.65,9.7-23.57,13.66-4.95,8.72-10.69,10.7-14.05,1.78-15.44.19-10.69-70.48-10.69-70.48H263.73s4.95-18.61,8.71-25.74,13.86-12.67,26.14-12.67S312,251,312,251Z" style="fill: rgb(255, 129, 174); stroke: rgb(38, 50, 56); stroke-linecap: round; stroke-linejoin: round; transform-origin: 317.07px 302.897px;" id="elh45i8ek43c" class="animable"></path><path d="M289.83,286.24l-7.49-18.81s-.79,1.58-3.56,6.33c-1.85,3.17-3.6,9-4.57,12.48Z" style="fill: rgb(255, 255, 255); stroke: rgb(38, 50, 56); stroke-linecap: round; stroke-linejoin: round; transform-origin: 282.02px 276.835px;" id="elxb59ipwe8h9" class="animable"></path><line x1="304.91" y1="284.85" x2="303.33" y2="268.42" style="fill: none; stroke: rgb(38, 50, 56); stroke-linecap: round; stroke-linejoin: round; transform-origin: 304.12px 276.635px;" id="eljqz12hka129" class="animable"></line><path d="M322.34,264.66s6.92,21.78,13.46,33.06" style="fill: none; stroke: rgb(38, 50, 56); stroke-linecap: round; stroke-linejoin: round; transform-origin: 329.07px 281.19px;" id="elj05sfrwyepc" class="animable"></path><path d="M345.1,292.57s12.87,25.35,17.23,29.5" style="fill: none; stroke: rgb(38, 50, 56); stroke-linecap: round; stroke-linejoin: round; transform-origin: 353.715px 307.32px;" id="elnuub4cp8sje" class="animable"></path><path d="M336.79,347.62S321,277.13,320,269.61" style="fill: none; stroke: rgb(38, 50, 56); stroke-linecap: round; stroke-linejoin: round; transform-origin: 328.395px 308.615px;" id="elnrzjq6abvrg" class="animable"></path><path d="M320.36,196.75s-.4,6.92-1.39,7.91-4.75,3.37-5.54,5.94,3.36,6.93.59,10.89-6.34,4-4.95,8.91,5.94,12.28,6.34,16.24-2.38,9.3-5.15,9.9-3.57-4.36-5.35-3.76-5.34,4-5,7.92a36.78,36.78,0,0,0,.79,5.34,19.73,19.73,0,0,1-7.72,1.39,56.92,56.92,0,0,1-7.92-.6c-.59,0-2.18-6.33-2.18-6.33l-1.18,4.95s-1.59,2-5.75,0-7.72-3.76-7.91-4.95-2-3.37,1.38-9.31,5.35-7.32,4.95-12.67a90.63,90.63,0,0,1,.59-13.66s5.94-15.44,5.55-22.57,13.26-14.45,23-11.88,10.09,3.37,11.28,3.17S320.75,191.6,320.36,196.75Z" style="fill: rgb(38, 50, 56); stroke: rgb(38, 50, 56); stroke-linecap: round; stroke-linejoin: round; transform-origin: 293.885px 228.66px;" id="el82tfxwmnpwh" class="animable"></path></g><g id="freepik--character-1--inject-24" class="animable animator-active" style="transform-origin: 233.453px 285.676px;"><path d="M231.12,134.5s3.86,7.55,3.13,11.41-.74,7.36.55,9.38,3.86,3.13,2.57,4.6a15.24,15.24,0,0,1-3.86,2.76s-1.1,5-2,8.1-.74,3.68-4.05,4a27.46,27.46,0,0,1-5.15.19,203.86,203.86,0,0,1-2.58-21.53C218.61,139.29,231.12,134.5,231.12,134.5Z" style="fill: rgb(255, 255, 255); stroke: rgb(38, 50, 56); stroke-linecap: round; stroke-linejoin: round; transform-origin: 228.691px 154.742px;" id="elj6pn93h9n9p" class="animable"></path><path d="M232.52,152.16c0,1.25-.32,2.26-.72,2.26s-.73-1-.73-2.26.33-2.26.73-2.26S232.52,150.91,232.52,152.16Z" style="fill: rgb(38, 50, 56); transform-origin: 231.795px 152.16px;" id="elp1bhaafhg0c" class="animable"></path><path d="M229.46,148.13s2.8-4.44,4.79-2.22" style="fill: none; stroke: rgb(38, 50, 56); stroke-linecap: round; stroke-linejoin: round; transform-origin: 231.855px 146.709px;" id="elpnxm1t12beh" class="animable"></path><path d="M232.52,166.2a4.68,4.68,0,0,1-3.22-1.62" style="fill: none; stroke: rgb(38, 50, 56); stroke-linecap: round; stroke-linejoin: round; transform-origin: 230.91px 165.39px;" id="el4l7txj4gbc" class="animable"></path><polygon points="246.02 223.55 236.27 236.43 233.88 228.7 242.71 218.21 246.02 223.55" style="fill: rgb(255, 255, 255); stroke: rgb(38, 50, 56); stroke-linecap: round; stroke-linejoin: round; transform-origin: 239.95px 227.32px;" id="elhq6rn00bup" class="animable"></polygon><path d="M252.46,208.28l5,3.31L244,226.35a2.44,2.44,0,0,1-3.75-.16h0a2.45,2.45,0,0,1,.05-3Z" style="fill: rgb(38, 50, 56); stroke: rgb(38, 50, 56); stroke-linecap: round; stroke-linejoin: round; transform-origin: 248.611px 217.716px;" id="elhmxnj35d9fa" class="animable"></path><path d="M252.83,213.8s-1.66,2.39-.74,2.76,4.6,1.1,5.52.73,2.58-1.84,1.66-2.76S254.12,214,252.83,213.8Z" style="fill: rgb(255, 255, 255); stroke: rgb(38, 50, 56); stroke-linecap: round; stroke-linejoin: round; transform-origin: 255.676px 215.596px;" id="elw74sx386wa" class="animable"></path><path d="M249.88,218.21s-1.65,2.39-.73,2.76,4.6,1.11,5.52.74,2.57-1.84,1.65-2.76S251.17,218.4,249.88,218.21Z" style="fill: rgb(255, 255, 255); stroke: rgb(38, 50, 56); stroke-linecap: round; stroke-linejoin: round; transform-origin: 252.731px 220.01px;" id="elei4bsov4xaa" class="animable"></path><path d="M246.76,220.79s-1.66,2.39-.74,2.76,4.6,1.1,5.52.73,2.58-1.84,1.66-2.76S248,221,246.76,220.79Z" style="fill: rgb(255, 255, 255); stroke: rgb(38, 50, 56); stroke-linecap: round; stroke-linejoin: round; transform-origin: 249.606px 222.586px;" id="elpmdbanz3o8" class="animable"></path><path d="M245,224.1s-1.24,1.8-.55,2.07,3.45.83,4.14.55,1.94-1.38,1.25-2.07S246,224.24,245,224.1Z" style="fill: rgb(255, 255, 255); stroke: rgb(38, 50, 56); stroke-linecap: round; stroke-linejoin: round; transform-origin: 247.141px 225.448px;" id="elcclre9jzhg" class="animable"></path><path d="M277.3,208.65s-5.34-7.55-9-12.7-9.5-7.73-14.9-5.15a9.58,9.58,0,0,0-4.78,11.77c1.65,4.6,6.25,7.92,8.83,9S271,215.45,271,215.45Z" style="fill: rgb(135, 135, 135); stroke: rgb(38, 50, 56); stroke-linecap: round; stroke-linejoin: round; transform-origin: 262.687px 202.619px;" id="elw9xz8zpl5l" class="animable"></path><path d="M241.61,221.71s8.27-7.18,9-9.75a8.17,8.17,0,0,1,1.84-3.68c.74-1.11,2-4.23.37-6.44S250.8,205,249,207s-5.15,3.86-6.44,5-2.94,5.15-2.94,5.15l-1.65,6.07-2.76,3.5Z" style="fill: rgb(255, 255, 255); stroke: rgb(38, 50, 56); stroke-linecap: round; stroke-linejoin: round; transform-origin: 244.413px 214.018px;" id="ellneq49gyee" class="animable"></path><path d="M274.35,220.05s-8.64-11.4-6.07-13.61,16,4.6,16,4.6Z" style="fill: rgb(135, 135, 135); stroke: rgb(38, 50, 56); stroke-linecap: round; stroke-linejoin: round; transform-origin: 276.041px 213.024px;" id="elr9tt43o80y9" class="animable"></path><path d="M198,251s-8.64,18.77-8.28,31.28,6.63,26.49,7.55,28.88,5.15,24.1,4.23,33.3-7.36,12.51-10.86,22.26-8.27,39.37-8.83,46.55-2.94,26.49-3.31,28.88-.37,5,1.29,5h28s1.84-.19,1.48-1.29S205,443,201.5,439.72s-9.75-7.36-10.12-10.12,2.39-14.72,5.34-21.53a71.31,71.31,0,0,1,7.54-12.87s13.61-24.1,16.92-44.53,9.94-54.08,9.94-54.08v-43Z" style="fill: rgb(255, 129, 174); stroke: rgb(38, 50, 56); stroke-linecap: round; stroke-linejoin: round; transform-origin: 204.71px 349.075px;" id="el0yneq1hh83eq" class="animable"></path><path d="M201.5,439.72c-3.5-3.31-9.75-7.36-10.12-10.12-.24-1.81.87-7.59,2.49-13.27l-12.18-1.68c-.71,8-2.84,25.21-3.19,27.46s-.37,5,1.29,5h28s1.84-.19,1.48-1.29S205,443,201.5,439.72Z" style="fill: rgb(255, 255, 255); stroke: rgb(38, 50, 56); stroke-linecap: round; stroke-linejoin: round; transform-origin: 193.813px 430.88px;" id="elrd03t7d5xf" class="animable"></path><path d="M201.5,439.72c-2.28-2.16-5.72-4.63-7.95-6.85l-1.3,3.6s-8.86-.63-12.9-.88c-.41,3.26-.73,5.76-.85,6.52-.37,2.39-.37,5,1.29,5h28s1.84-.19,1.48-1.29S205,443,201.5,439.72Z" style="fill: rgb(255, 255, 255); stroke: rgb(38, 50, 56); stroke-linecap: round; stroke-linejoin: round; transform-origin: 193.809px 439.99px;" id="elpvnqqae674c" class="animable"></path><path d="M198.19,294.38l4.78,5.88s3.68,19.51,5,33.12S208.31,347,206.1,358,201,375,202.6,384.16s4.42,54.45,4.79,56.48-.53,5.7,1.5,6.44,32.53,0,32.53,0,2.21-2.4.92-3.5-11.63-4.42-16.23-8.1-6.56-4.92-6.93-7.13,1.45-34.26,4.76-47.5,7.18-36.43,9.75-48.21,5.16-26.12,3.32-53c-.49-7.06-2-10.12-2-11.41s-.37-13.79-.18-14.53S203,251.14,203,251.14" style="fill: rgb(255, 129, 174); stroke: rgb(38, 50, 56); stroke-linecap: round; stroke-linejoin: round; transform-origin: 220.467px 349.274px;" id="ellh41gg1257" class="animable"></path><path d="M219.34,187.49s17.85,26.86,17.85,34.22,2,31.27-.55,32.38-18.95,1.84-25.21,1.1-12.87-2-14.53-4.05-2.46-2.64-3.2-10.37-4.52-26-4.7-36.33,14.52-22.1,19.67-21A48.72,48.72,0,0,1,219.34,187.49Z" style="fill: rgb(255, 255, 255); stroke: rgb(38, 50, 56); stroke-linecap: round; stroke-linejoin: round; transform-origin: 213.467px 219.429px;" id="elobypj5yyo0g" class="animable"></path><path d="M233.15,133.71s.85,1.2-3.08,9.39-4.26,11.78-1.87,16.39a15.14,15.14,0,0,1-.34,14.52c-2.57,4.78-4.27,3.07-2.74,10.07S220,194,216.07,194s-9-7-12.46-4.43,1.54,9-2.05,11.44-14.51-.52-16.73-5,1.19-8-2.22-12.12-7.86-4.95-5.47-12.63,11.1-8.2,10.93-13.15-1-20.32,3.59-27.15,15.88-7.68,22.54-6.66S233.15,130.81,233.15,133.71Z" style="fill: rgb(38, 50, 56); stroke: rgb(38, 50, 56); stroke-linecap: round; stroke-linejoin: round; transform-origin: 204.846px 162.915px;" id="el1mtcf4rekld" class="animable"></path><path d="M264.05,236.53a2.49,2.49,0,0,1-1.79-4.24l7.27-7.45a2.5,2.5,0,0,1,3.58,3.49l-7.27,7.45A2.5,2.5,0,0,1,264.05,236.53Z" style="fill: rgb(135, 135, 135); stroke: rgb(38, 50, 56); stroke-linecap: round; stroke-linejoin: round; transform-origin: 267.67px 230.318px;" id="el3610tdqpav" class="animable"></path><path d="M271.32,230.59a4,4,0,0,1-2.87-6.8l15-15.36a4,4,0,1,1,5.72,5.58l-15,15.37A4,4,0,0,1,271.32,230.59Z" style="fill: rgb(135, 135, 135); stroke: rgb(38, 50, 56); stroke-linecap: round; stroke-linejoin: round; transform-origin: 278.875px 218.837px;" id="el7j8d3l6f6pd" class="animable"></path><polygon points="273.52 218.64 280.21 223.45 282.51 221.78 279.27 217.6 283.45 220.52 287.21 216.34 282.09 212.58 288.68 215.19 281.88 209.97 273.52 218.64" style="fill: rgb(38, 50, 56); transform-origin: 281.1px 216.71px;" id="eljm8tgx55uyg" class="animable"></polygon><path d="M201.68,205.89s-4.78,7.72.55,27.41,14.91,32.19,14.91,32.19l46.17-22.26s5.71-.18,6.44-1.47,1.29-3.68,2-4.23,4.23-2.76,3.49-4.42-2.94-1.47-2.94-1.47L264.6,230s2.21-2.21,2.58-4.05-.92-3.13-2-1.84-1.28,1.29-3.49,3.68-2.58,6.62-3.13,8.09-3.31,3.68-5.15,4.42-27.23,3.86-27.23,3.86-5-25.39-7.91-32.38-8.46-13.79-11.41-13.24S201.68,205.89,201.68,205.89Z" style="fill: rgb(255, 255, 255); stroke: rgb(38, 50, 56); stroke-linecap: round; stroke-linejoin: round; transform-origin: 237.526px 231.999px;" id="elzq2kjc66zh" class="animable"></path><path d="M226.11,435.48c-4.6-3.68-6.56-4.92-6.93-7.13-.13-.78,0-5.35.41-11.48h-14c.88,12,1.6,22.8,1.78,23.77.36,2-.53,5.7,1.5,6.44s32.53,0,32.53,0,2.21-2.4.92-3.5S230.71,439.16,226.11,435.48Z" style="fill: rgb(255, 255, 255); stroke: rgb(38, 50, 56); stroke-linecap: round; stroke-linejoin: round; transform-origin: 224.157px 432.139px;" id="elyha4iljxw9" class="animable"></path><path d="M241.42,447.08s2.21-2.4.92-3.5-11.63-4.42-16.23-8.1c-1.77-1.42-3.15-2.47-4.19-3.36-.11.28-.23.59-.36,1-.8,2.38-1.39,4.56-1.39,4.56L207,436.72c.17,2.18.29,3.6.35,3.92.36,2-.53,5.7,1.5,6.44S241.42,447.08,241.42,447.08Z" style="fill: rgb(255, 255, 255); stroke: rgb(38, 50, 56); stroke-linecap: round; stroke-linejoin: round; transform-origin: 224.872px 439.764px;" id="ellu7x5i9yipe" class="animable"></path></g><g id="freepik--plant-2--inject-24" class="animable" style="transform-origin: 701.574px 389.176px;"><path d="M673.83,351c1.78.78,6.12.68,6.13.68s-.94-2.84-1-3c-1-2-4-5.28-6.42-4.95a2.92,2.92,0,0,0-2.35,3.67C670.58,349,672.32,350.3,673.83,351Z" style="fill: rgb(38, 50, 56); transform-origin: 675.021px 347.696px;" id="elnjfbgo3ncdp" class="animable"></path><path d="M675.33,363.55c1.84.27,5.72-.86,6-.95a52.51,52.51,0,0,0,2.35,6.51c.54,1.24,1.11,2.46,1.71,3.69-.36-.52-.68-1-.73-1-1.45-1.67-5.22-4.05-7.5-3.09a2.93,2.93,0,0,0-1.3,4.17c.84,1.53,2.86,2.28,4.49,2.52s5-.65,5.86-.9l.69,1.41c1.13,2.23,2.26,4.46,3.3,6.68.37.78.7,1.56,1,2.34-.32-.46-.59-.84-.64-.9-1.44-1.67-5.22-4.05-7.5-3.08a2.93,2.93,0,0,0-1.3,4.16c.85,1.53,2.86,2.29,4.49,2.53s4.66-.57,5.71-.86c.32.82.64,1.63.91,2.43.18.55.38,1.07.53,1.63s.31,1.1.46,1.65c.25,1.06.52,2.15.74,3.18.16.72.3,1.41.44,2.11-.35-.78-1.09-2.3-1.16-2.42-1.18-1.87-4.55-4.8-7-4.18a2.92,2.92,0,0,0-1.91,3.91c.6,1.64,2.47,2.7,4,3.18,1.74.53,5.59,0,6.07,0,.23,1.15.44,2.27.63,3.33.41,2.35.72,4.44,1,6.22h1.62c-.28-1.84-.65-4-1.14-6.48-.23-1.17-.5-2.42-.78-3.69a34.13,34.13,0,0,0,3.38-1.59,21.56,21.56,0,0,0,4.94,3.18c-.45,1.08-.89,2.14-1.32,3.12-.9,2.07-1.75,3.9-2.5,5.46h1.75c.65-1.44,1.36-3.07,2.1-4.89.46-1.1.92-2.28,1.38-3.51.47.1,4.28.88,6,.47,1.61-.36,3.56-1.27,4.29-2.86a2.94,2.94,0,0,0-1.62-4.05c-2.35-.79-5.93,1.87-7.24,3.65-.08.11-.79,1.34-1.23,2.13.19-.5.37-1,.56-1.51.37-1,.72-2.05,1.09-3.15.16-.54.33-1.09.49-1.64s.29-1.14.44-1.72c.32-1.34.58-2.71.81-4.1.89.33,4.09,1.44,5.74,1.32s3.72-.72,4.67-2.18a2.94,2.94,0,0,0-1-4.25c-2.2-1.14-6.15,1-7.72,2.52-.09.09-1.09,1.34-1.63,2,.13-.83.27-1.67.37-2.52.31-2.45.54-4.95.78-7.43.08-.77.16-1.52.24-2.28.32.12,4.08,1.52,5.94,1.39,1.65-.12,3.71-.72,4.66-2.19a2.91,2.91,0,0,0-1-4.24c-2.2-1.14-6.14.95-7.71,2.51-.12.12-1.55,1.91-1.9,2.39.18-1.67.37-3.34.63-5a51.5,51.5,0,0,1,1.43-6.54c.14.05,4.07,1.54,6,1.4,1.64-.11,3.71-.72,4.66-2.18a2.93,2.93,0,0,0-1-4.25c-2.2-1.13-6.15,1-7.71,2.52-.13.12-1.67,2.05-1.92,2.42,0-.12.06-.26.1-.38a37.56,37.56,0,0,1,2.59-6.19c.56-1.1,1.16-2.12,1.77-3.1.7.35,3.93,1.92,5.65,2s3.77-.31,4.88-1.66a2.94,2.94,0,0,0-.51-4.33c-2.07-1.37-6.22.27-7.94,1.65-.1.08-1,1-1.6,1.59.28-.44.57-.9.84-1.31,1-1.56,2.08-2.93,3-4.13.53-.68,1-1.28,1.51-1.84.87,0,4.37-.12,5.9-.84s3.2-2,3.57-3.72a2.93,2.93,0,0,0-2.45-3.61c-2.47-.26-5.39,3.11-6.29,5.13-.08.17-1,3-.93,3h.05c-.47.53-1,1.1-1.49,1.74-1,1.18-2,2.53-3.11,4.07a52.51,52.51,0,0,0-3.23,5.14A39.13,39.13,0,0,0,713,361.5s0,.05,0,.08c0-.73,0-2.75,0-2.91-.28-2.19-2.12-6.26-4.56-6.71a2.92,2.92,0,0,0-3.37,2.75c-.15,1.75,1.12,3.49,2.35,4.59,1.39,1.24,5.24,2.44,5.55,2.54a50.72,50.72,0,0,0-1.63,6.72c-.24,1.33-.43,2.67-.61,4,0-.62,0-1.18,0-1.26-.28-2.19-2.12-6.26-4.55-6.71a2.92,2.92,0,0,0-3.38,2.75c-.14,1.74,1.12,3.49,2.35,4.59s4.52,2.2,5.38,2.48c-.06.52-.13,1-.19,1.55-.3,2.49-.58,5-.94,7.39-.12.86-.28,1.69-.43,2.53,0-.56,0-1,0-1.1-.28-2.19-2.12-6.26-4.55-6.71a2.93,2.93,0,0,0-3.38,2.76c-.15,1.74,1.12,3.48,2.35,4.58s4.2,2.1,5.23,2.43c-.18.86-.36,1.71-.58,2.53-.16.56-.27,1.1-.46,1.65s-.35,1.09-.52,1.63c-.38,1-.75,2.08-1.14,3.07-.27.69-.53,1.34-.8,2,.14-.85.37-2.52.37-2.66a11.43,11.43,0,0,0-1.53-5.54,2.76,2.76,0,0,0,0-.64,2.93,2.93,0,0,0-3.58-2.49c-2.39.64-3.91,4.84-4,7.05,0,.13.08,1.55.14,2.44-.12-.52-.23-1-.36-1.56-.25-1.06-.53-2.1-.83-3.23-.16-.54-.33-1.09-.49-1.64s-.39-1.11-.58-1.67c-.48-1.3-1-2.59-1.59-3.87.92-.22,4.2-1.06,5.52-2.07s2.7-2.65,2.68-4.4a2.93,2.93,0,0,0-3.16-3c-2.46.27-4.6,4.19-5,6.36,0,.13-.17,1.72-.23,2.6-.35-.77-.7-1.54-1.08-2.31-1.1-2.22-2.28-4.42-3.45-6.63l-1.06-2c.33-.08,4.24-1,5.72-2.12,1.31-1,2.7-2.65,2.68-4.4a2.93,2.93,0,0,0-3.16-3c-2.46.27-4.6,4.19-5,6.36,0,.16-.25,2.45-.27,3-.77-1.49-1.53-3-2.22-4.49a52.75,52.75,0,0,1-2.42-6.24c.16,0,4.25-1,5.76-2.12,1.31-1,2.7-2.65,2.68-4.4a2.93,2.93,0,0,0-3.16-3c-2.46.27-4.6,4.19-5,6.36,0,.17-.26,2.63-.27,3.08,0-.13-.09-.25-.13-.38a39.28,39.28,0,0,1-1.25-6.59c-.14-1.22-.2-2.41-.23-3.56.78-.1,4.33-.57,5.81-1.46s3-2.34,3.15-4.08a2.93,2.93,0,0,0-2.81-3.33c-2.48,0-5,3.66-5.71,5.77,0,.11-.29,1.31-.46,2.19,0-.52,0-1.05,0-1.55,0-1.87.12-3.59.24-5.11.07-.86.15-1.64.24-2.36.72-.5,3.58-2.52,4.46-4s1.56-3.45.92-5.07a2.93,2.93,0,0,0-4-1.66c-2.2,1.14-2.78,5.57-2.42,7.75,0,.18.87,3.07.9,3l0,0c-.1.7-.2,1.45-.28,2.27-.15,1.52-.31,3.23-.35,5.11a52.56,52.56,0,0,0,.14,6.07,37.24,37.24,0,0,0,1.13,6.7.24.24,0,0,0,0,.08c-.39-.61-1.54-2.29-1.64-2.41-1.44-1.67-5.22-4.05-7.5-3.08a2.93,2.93,0,0,0-1.3,4.16C671.68,362.55,673.7,363.31,675.33,363.55Z" style="fill: rgb(38, 50, 56); transform-origin: 701.898px 369.421px;" id="el5rtwep817bq" class="animable"></path><path d="M717.79,351.92s.79-2.89.81-3.08c.31-2.19-.39-6.6-2.62-7.68a2.94,2.94,0,0,0-4,1.77c-.59,1.64.16,3.66,1.06,5C714.1,349.6,717.78,351.92,717.79,351.92Z" style="fill: rgb(38, 50, 56); transform-origin: 715.22px 346.411px;" id="elzcji79wd4y" class="animable"></path><polygon points="712.96 404.67 686.28 404.67 688.95 447.33 710.29 447.33 712.96 404.67" style="fill: rgb(38, 50, 56); transform-origin: 699.62px 426px;" id="elt7wvmuiqwlp" class="animable"></polygon></g><g id="freepik--plant-1--inject-24" class="animable" style="transform-origin: 60.4142px 389.182px;"><path d="M32.6,351c1.78.78,6.12.68,6.13.68s-.94-2.84-1-3c-1-2-4-5.28-6.42-4.95a2.92,2.92,0,0,0-2.35,3.67C29.35,349,31.09,350.3,32.6,351Z" style="fill: rgb(38, 50, 56); transform-origin: 33.791px 347.696px;" id="elhf2921yogre" class="animable"></path><path d="M34.1,363.55c1.84.27,5.72-.86,6-.95a52.51,52.51,0,0,0,2.35,6.51c.54,1.24,1.11,2.46,1.71,3.69-.36-.52-.68-1-.73-1-1.45-1.67-5.22-4.05-7.5-3.09a2.93,2.93,0,0,0-1.3,4.17c.84,1.53,2.86,2.28,4.49,2.52s5-.65,5.86-.9l.69,1.41c1.13,2.23,2.26,4.46,3.3,6.68.37.78.7,1.56,1,2.34-.32-.46-.59-.84-.64-.9-1.44-1.67-5.22-4.05-7.5-3.08a2.93,2.93,0,0,0-1.3,4.16c.85,1.53,2.86,2.29,4.49,2.53s4.66-.57,5.71-.86c.32.82.64,1.63.91,2.43.18.55.38,1.07.53,1.63s.31,1.1.46,1.65c.25,1.06.52,2.15.74,3.18.16.72.3,1.41.44,2.11-.35-.78-1.09-2.3-1.16-2.42-1.18-1.87-4.55-4.8-6.95-4.18a2.92,2.92,0,0,0-1.91,3.91c.6,1.64,2.47,2.7,4,3.18,1.74.53,5.59,0,6.07,0,.23,1.15.45,2.27.63,3.33.41,2.35.72,4.44,1,6.22h1.62c-.28-1.84-.65-4-1.14-6.48-.23-1.17-.5-2.42-.78-3.69A34.13,34.13,0,0,0,58.65,396a21.56,21.56,0,0,0,4.94,3.18c-.45,1.08-.89,2.14-1.32,3.12-.9,2.07-1.75,3.9-2.5,5.46h1.75c.65-1.44,1.36-3.07,2.1-4.89.46-1.1.92-2.28,1.38-3.51.47.1,4.28.88,6,.47,1.61-.36,3.56-1.27,4.29-2.86a2.94,2.94,0,0,0-1.62-4.05c-2.35-.79-5.93,1.87-7.24,3.65-.08.11-.79,1.34-1.23,2.13.19-.5.37-1,.56-1.51.38-1,.72-2.05,1.09-3.15.16-.54.33-1.09.49-1.64s.29-1.14.44-1.72c.32-1.34.58-2.71.81-4.1.89.33,4.09,1.44,5.74,1.32s3.72-.72,4.67-2.18a2.94,2.94,0,0,0-1-4.25c-2.2-1.14-6.15,1-7.72,2.52-.09.09-1.09,1.34-1.63,2,.13-.83.27-1.67.37-2.52.31-2.45.54-4.95.78-7.43l.24-2.28c.32.12,4.08,1.52,5.94,1.39,1.65-.12,3.71-.72,4.67-2.19a2.92,2.92,0,0,0-1-4.24c-2.2-1.14-6.14.95-7.71,2.51-.12.12-1.55,1.91-1.9,2.39.18-1.67.37-3.34.63-5a51.5,51.5,0,0,1,1.43-6.54c.14.05,4.07,1.54,6,1.4,1.64-.11,3.71-.72,4.66-2.18a2.93,2.93,0,0,0-1-4.25c-2.2-1.13-6.15,1-7.71,2.52-.13.12-1.67,2.05-1.92,2.42,0-.12.06-.26.1-.38a37.56,37.56,0,0,1,2.59-6.19c.56-1.1,1.16-2.12,1.77-3.1.7.35,3.93,1.92,5.65,2s3.77-.31,4.88-1.66a2.94,2.94,0,0,0-.51-4.33c-2.07-1.37-6.22.27-7.94,1.65-.1.08-1,1-1.6,1.59.28-.44.57-.9.84-1.31,1-1.56,2.08-2.93,3-4.13.53-.68,1-1.28,1.51-1.84.87,0,4.37-.12,5.9-.84s3.2-2,3.57-3.72a2.93,2.93,0,0,0-2.45-3.61c-2.47-.26-5.39,3.11-6.29,5.13-.08.17-1,3-.93,3h0c-.47.53-1,1.1-1.49,1.74-1,1.18-2,2.53-3.11,4.07a52.51,52.51,0,0,0-3.23,5.14,39.13,39.13,0,0,0-2.76,6.21s0,.05,0,.08c0-.73,0-2.75,0-2.91-.28-2.19-2.12-6.26-4.56-6.71a2.92,2.92,0,0,0-3.37,2.75c-.15,1.75,1.12,3.49,2.35,4.59,1.39,1.24,5.24,2.44,5.55,2.54a50.72,50.72,0,0,0-1.63,6.72c-.24,1.33-.43,2.67-.61,4,0-.62,0-1.18,0-1.26-.28-2.19-2.12-6.26-4.55-6.71a2.92,2.92,0,0,0-3.38,2.75c-.14,1.74,1.12,3.49,2.35,4.59s4.52,2.2,5.38,2.48c-.06.52-.13,1-.19,1.55-.3,2.49-.58,5-.94,7.39-.12.86-.28,1.69-.43,2.53,0-.56,0-1,0-1.1-.28-2.19-2.12-6.26-4.55-6.71a2.93,2.93,0,0,0-3.38,2.76c-.15,1.74,1.12,3.48,2.35,4.58s4.2,2.1,5.23,2.43c-.18.86-.36,1.71-.58,2.53-.15.56-.27,1.1-.46,1.65s-.35,1.09-.52,1.63c-.38,1-.75,2.08-1.14,3.07-.27.69-.53,1.34-.8,2,.14-.85.37-2.52.37-2.66a11.43,11.43,0,0,0-1.53-5.54,2.76,2.76,0,0,0,0-.64A2.93,2.93,0,0,0,59,387.4c-2.39.64-3.91,4.84-4,7.05,0,.13.08,1.55.14,2.44-.12-.52-.23-1-.36-1.56-.25-1.06-.53-2.1-.83-3.23-.16-.54-.33-1.09-.49-1.64s-.39-1.11-.58-1.67c-.47-1.3-1-2.59-1.59-3.87.92-.22,4.2-1.06,5.52-2.07s2.7-2.65,2.68-4.4a2.93,2.93,0,0,0-3.16-3c-2.46.27-4.6,4.19-5,6.36,0,.13-.18,1.72-.24,2.6-.35-.77-.7-1.54-1.08-2.31-1.1-2.22-2.28-4.42-3.45-6.63l-1.06-2c.33-.08,4.24-1,5.72-2.12,1.31-1,2.7-2.65,2.68-4.4a2.93,2.93,0,0,0-3.16-3c-2.46.27-4.6,4.19-5,6.36,0,.16-.24,2.45-.27,3-.77-1.49-1.53-3-2.22-4.49a52.75,52.75,0,0,1-2.42-6.24c.16,0,4.25-1,5.76-2.12,1.31-1,2.7-2.65,2.68-4.4a2.93,2.93,0,0,0-3.16-3c-2.46.27-4.6,4.19-5,6.36,0,.17-.26,2.63-.27,3.08,0-.13-.09-.25-.12-.38a38.35,38.35,0,0,1-1.26-6.59c-.14-1.22-.2-2.41-.23-3.56.78-.1,4.34-.57,5.81-1.46s3-2.34,3.15-4.08a2.93,2.93,0,0,0-2.81-3.33c-2.48,0-5,3.66-5.71,5.77,0,.11-.29,1.31-.46,2.19,0-.52,0-1.05,0-1.55,0-1.87.12-3.59.24-5.11.07-.86.15-1.64.24-2.36.72-.5,3.58-2.52,4.46-4s1.56-3.45.92-5.07a2.93,2.93,0,0,0-4-1.66c-2.2,1.14-2.78,5.57-2.42,7.75,0,.18.87,3.07.9,3l0,0c-.1.7-.19,1.45-.28,2.27-.15,1.52-.31,3.23-.35,5.11a52.56,52.56,0,0,0,.14,6.07,37.24,37.24,0,0,0,1.13,6.7.24.24,0,0,0,0,.08c-.39-.61-1.54-2.29-1.64-2.41-1.44-1.67-5.22-4.05-7.5-3.08a2.93,2.93,0,0,0-1.3,4.16C30.45,362.55,32.47,363.31,34.1,363.55Z" style="fill: rgb(38, 50, 56); transform-origin: 60.6579px 369.427px;" id="elw79dsch3rkj" class="animable"></path><path d="M76.56,351.92s.79-2.89.81-3.08c.31-2.19-.39-6.6-2.62-7.68a2.94,2.94,0,0,0-4,1.77c-.59,1.64.16,3.66,1.06,5C72.87,349.6,76.55,351.92,76.56,351.92Z" style="fill: rgb(38, 50, 56); transform-origin: 73.9899px 346.411px;" id="eliiaik6g72ss" class="animable"></path><polygon points="71.73 404.67 45.05 404.67 47.72 447.33 69.07 447.33 71.73 404.67" style="fill: rgb(38, 50, 56); transform-origin: 58.39px 426px;" id="elspkyr0odr6" class="animable"></polygon></g><g id="freepik--Floor--inject-24" class="animable" style="transform-origin: 375.495px 447.33px;"><line x1="731.51" y1="447.33" x2="19.48" y2="447.33" style="fill: none; stroke: rgb(38, 50, 56); stroke-linecap: round; stroke-linejoin: round; transform-origin: 375.495px 447.33px;" id="elg0v89stpqyc" class="animable"></line></g><defs>     <filter id="active" height="200%">         <feMorphology in="SourceAlpha" result="DILATED" operator="dilate" radius="2"></feMorphology>                <feFlood flood-color="#32DFEC" flood-opacity="1" result="PINK"></feFlood>        <feComposite in="PINK" in2="DILATED" operator="in" result="OUTLINE"></feComposite>        <feMerge>            <feMergeNode in="OUTLINE"></feMergeNode>            <feMergeNode in="SourceGraphic"></feMergeNode>        </feMerge>    </filter>    <filter id="hover" height="200%">        <feMorphology in="SourceAlpha" result="DILATED" operator="dilate" radius="2"></feMorphology>                <feFlood flood-color="#ff0000" flood-opacity="0.5" result="PINK"></feFlood>        <feComposite in="PINK" in2="DILATED" operator="in" result="OUTLINE"></feComposite>        <feMerge>            <feMergeNode in="OUTLINE"></feMergeNode>            <feMergeNode in="SourceGraphic"></feMergeNode>        </feMerge>            <feColorMatrix type="matrix" values="0   0   0   0   0                0   1   0   0   0                0   0   0   0   0                0   0   0   1   0 "></feColorMatrix>    </filter></defs></svg>